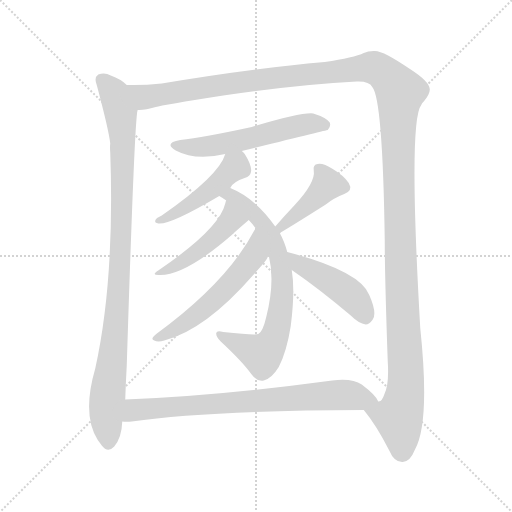
t = 0.00 s
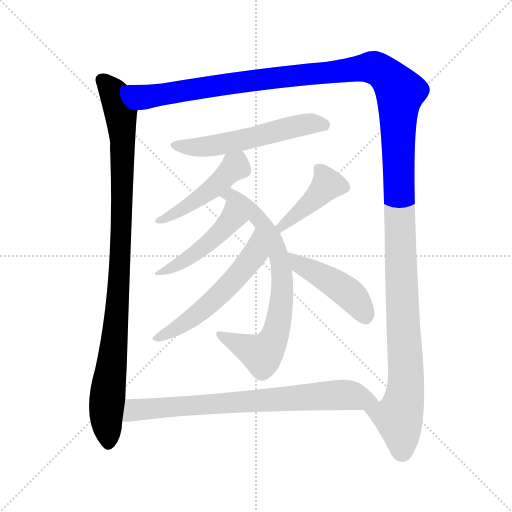
t = 1.76 s
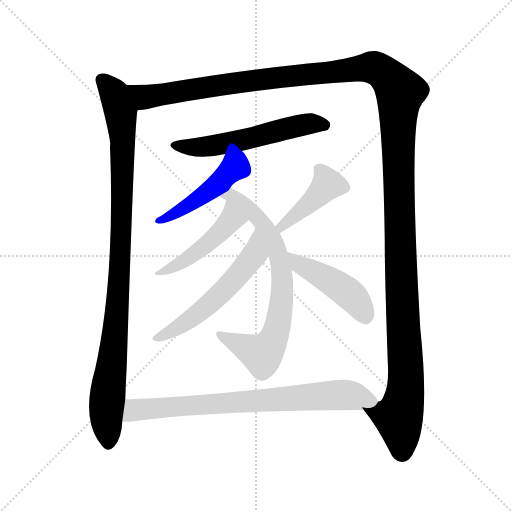
t = 3.52 s
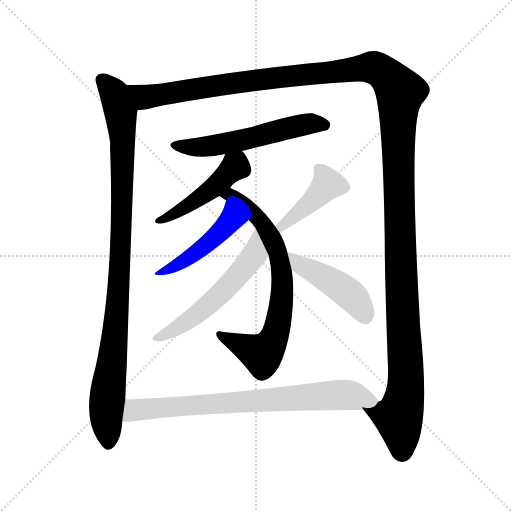
t = 5.28 s
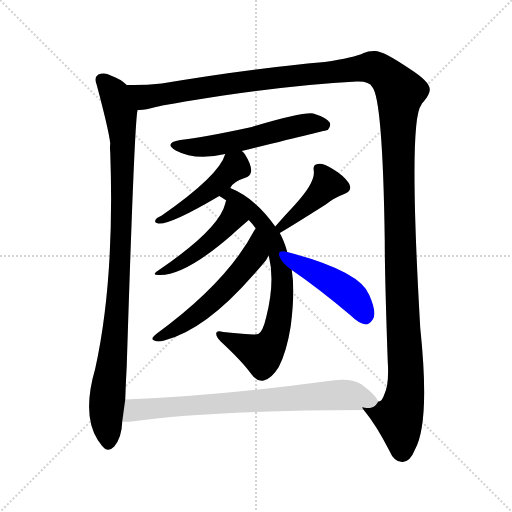
t = 7.04 s
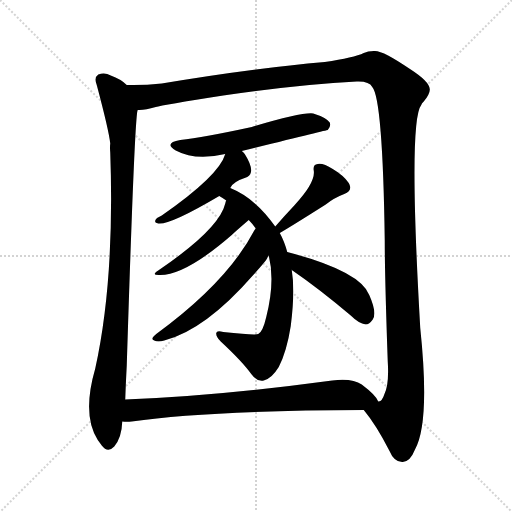
t = 8.80 s

The animated SVG that drew these frames (rendered in a browser with its animation timeline set to each time). Animation: 10 CSS @keyframes rules; one cycle of 8.80 s.

<svg version="1.1" viewBox="0 0 1024 1024" xmlns="http://www.w3.org/2000/svg">
  <g stroke="lightgray" stroke-dasharray="1,1" stroke-width="1" transform="scale(4, 4)">
    <line x1="0" y1="0" x2="256" y2="256"></line>
    <line x1="256" y1="0" x2="0" y2="256"></line>
    <line x1="128" y1="0" x2="128" y2="256"></line>
    <line x1="0" y1="128" x2="256" y2="128"></line>
  </g>
<g transform="scale(1, -1) translate(0, -900)">
   <style type="text/css">
    @keyframes keyframes0 {
      from {
       stroke: blue;
       stroke-dashoffset: 994;
       stroke-width: 128;
       }
       76% {
       animation-timing-function: step-end;
       stroke: blue;
       stroke-dashoffset: 0;
       stroke-width: 128;
       }
       to {
       stroke: black;
       stroke-width: 1024;
       }
       }
       #make-me-a-hanzi-animation-0 {
         animation: keyframes0 1.058919s both;
         animation-delay: 0.000000s;
         animation-timing-function: linear;
       }
    @keyframes keyframes1 {
      from {
       stroke: blue;
       stroke-dashoffset: 1547;
       stroke-width: 128;
       }
       83% {
       animation-timing-function: step-end;
       stroke: blue;
       stroke-dashoffset: 0;
       stroke-width: 128;
       }
       to {
       stroke: black;
       stroke-width: 1024;
       }
       }
       #make-me-a-hanzi-animation-1 {
         animation: keyframes1 1.508952s both;
         animation-delay: 1.058919s;
         animation-timing-function: linear;
       }
    @keyframes keyframes2 {
      from {
       stroke: blue;
       stroke-dashoffset: 561;
       stroke-width: 128;
       }
       65% {
       animation-timing-function: step-end;
       stroke: blue;
       stroke-dashoffset: 0;
       stroke-width: 128;
       }
       to {
       stroke: black;
       stroke-width: 1024;
       }
       }
       #make-me-a-hanzi-animation-2 {
         animation: keyframes2 0.706543s both;
         animation-delay: 2.567871s;
         animation-timing-function: linear;
       }
    @keyframes keyframes3 {
      from {
       stroke: blue;
       stroke-dashoffset: 466;
       stroke-width: 128;
       }
       60% {
       animation-timing-function: step-end;
       stroke: blue;
       stroke-dashoffset: 0;
       stroke-width: 128;
       }
       to {
       stroke: black;
       stroke-width: 1024;
       }
       }
       #make-me-a-hanzi-animation-3 {
         animation: keyframes3 0.629232s both;
         animation-delay: 3.274414s;
         animation-timing-function: linear;
       }
    @keyframes keyframes4 {
      from {
       stroke: blue;
       stroke-dashoffset: 731;
       stroke-width: 128;
       }
       70% {
       animation-timing-function: step-end;
       stroke: blue;
       stroke-dashoffset: 0;
       stroke-width: 128;
       }
       to {
       stroke: black;
       stroke-width: 1024;
       }
       }
       #make-me-a-hanzi-animation-4 {
         animation: keyframes4 0.844889s both;
         animation-delay: 3.903646s;
         animation-timing-function: linear;
       }
    @keyframes keyframes5 {
      from {
       stroke: blue;
       stroke-dashoffset: 463;
       stroke-width: 128;
       }
       60% {
       animation-timing-function: step-end;
       stroke: blue;
       stroke-dashoffset: 0;
       stroke-width: 128;
       }
       to {
       stroke: black;
       stroke-width: 1024;
       }
       }
       #make-me-a-hanzi-animation-5 {
         animation: keyframes5 0.626790s both;
         animation-delay: 4.748535s;
         animation-timing-function: linear;
       }
    @keyframes keyframes6 {
      from {
       stroke: blue;
       stroke-dashoffset: 555;
       stroke-width: 128;
       }
       64% {
       animation-timing-function: step-end;
       stroke: blue;
       stroke-dashoffset: 0;
       stroke-width: 128;
       }
       to {
       stroke: black;
       stroke-width: 1024;
       }
       }
       #make-me-a-hanzi-animation-6 {
         animation: keyframes6 0.701660s both;
         animation-delay: 5.375326s;
         animation-timing-function: linear;
       }
    @keyframes keyframes7 {
      from {
       stroke: blue;
       stroke-dashoffset: 418;
       stroke-width: 128;
       }
       58% {
       animation-timing-function: step-end;
       stroke: blue;
       stroke-dashoffset: 0;
       stroke-width: 128;
       }
       to {
       stroke: black;
       stroke-width: 1024;
       }
       }
       #make-me-a-hanzi-animation-7 {
         animation: keyframes7 0.590169s both;
         animation-delay: 6.076986s;
         animation-timing-function: linear;
       }
    @keyframes keyframes8 {
      from {
       stroke: blue;
       stroke-dashoffset: 454;
       stroke-width: 128;
       }
       60% {
       animation-timing-function: step-end;
       stroke: blue;
       stroke-dashoffset: 0;
       stroke-width: 128;
       }
       to {
       stroke: black;
       stroke-width: 1024;
       }
       }
       #make-me-a-hanzi-animation-8 {
         animation: keyframes8 0.619466s both;
         animation-delay: 6.667155s;
         animation-timing-function: linear;
       }
    @keyframes keyframes9 {
      from {
       stroke: blue;
       stroke-dashoffset: 764;
       stroke-width: 128;
       }
       71% {
       animation-timing-function: step-end;
       stroke: blue;
       stroke-dashoffset: 0;
       stroke-width: 128;
       }
       to {
       stroke: black;
       stroke-width: 1024;
       }
       }
       #make-me-a-hanzi-animation-9 {
         animation: keyframes9 0.871745s both;
         animation-delay: 7.286621s;
         animation-timing-function: linear;
       }
</style>
<path d="M 253.5 730.0 Q 241.5 742.0 221.5 749.0 Q 209.5 756.0 196.5 751.0 Q 187.5 745.0 193.5 730.0 Q 217.5 640.0 220.5 613.0 Q 219.5 606.0 220.5 595.0 Q 229.5 340.0 190.5 163.0 Q 163.5 70.0 195.5 20.0 Q 198.5 16.0 203.5 9.0 Q 215.5 -7.0 228.5 7.0 Q 243.5 25.0 244.5 57.0 L 250.5 101.0 Q 251.5 131.0 253.5 169.0 Q 269.5 676.0 275.5 680.0 C 279.5 710.0 277.5 713.0 253.5 730.0 Z" fill="lightgray"></path> 
<path d="M 727.5 80.0 Q 752.5 50.0 778.5 -1.0 Q 788.5 -25.0 805.5 -24.0 Q 820.5 -23.0 829.5 0.0 Q 860.5 54.0 840.5 244.0 Q 816.5 658.0 842.5 690.0 Q 843.5 694.0 847.5 697.0 Q 860.5 713.0 859.5 722.0 Q 858.5 737.0 821.5 761.0 Q 763.5 801.0 747.5 798.0 Q 735.5 798.0 727.5 794.0 Q 708.5 785.0 649.5 776.0 Q 501.5 763.0 323.5 733.0 Q 286.5 729.0 253.5 730.0 C 223.5 730.0 245.5 675.0 275.5 680.0 Q 288.5 679.0 311.5 686.0 Q 324.5 690.0 446.5 709.0 Q 597.5 731.0 713.5 737.0 Q 738.5 738.0 744.5 726.0 Q 765.5 702.0 769.5 419.0 Q 769.5 346.0 775.5 177.0 Q 778.5 131.0 768.5 111.0 Q 764.5 98.0 757.5 97.0 L 756.5 97.0 C 742.5 70.0 715.5 96.0 727.5 80.0 Z" fill="lightgray"></path> 
<path d="M 483.5 598.0 Q 654.5 640.0 655.5 640.0 Q 662.5 647.0 659.5 655.0 Q 652.5 665.0 626.5 673.0 Q 604.5 676.0 503.5 646.0 Q 406.5 625.0 360.5 620.0 Q 326.5 614.0 351.5 599.0 Q 390.5 578.0 450.5 592.0 L 483.5 598.0 Z" fill="lightgray"></path> 
<path d="M 460.5 524.0 Q 464.5 536.0 494.5 546.0 Q 512.5 555.0 489.5 592.0 Q 486.5 596.0 483.5 598.0 C 461.5 619.0 460.5 620.0 450.5 592.0 Q 438.5 549.0 323.5 469.0 Q 314.5 465.0 311.5 461.0 Q 307.5 454.0 316.5 453.0 Q 340.5 450.0 438.5 508.0 C 457.5 519.0 457.5 519.0 460.5 524.0 Z" fill="lightgray"></path> 
<path d="M 550.5 447.0 Q 510.5 504.0 460.5 524.0 C 433.5 537.0 413.5 524.0 438.5 508.0 Q 445.5 504.0 452.5 499.0 L 497.5 460.0 Q 504.5 453.0 511.5 443.0 L 537.5 389.0 Q 550.5 337.0 532.5 266.0 Q 525.5 236.0 516.5 232.0 Q 510.5 229.0 446.5 236.0 Q 433.5 240.0 432.5 234.0 Q 431.5 227.0 441.5 217.0 Q 484.5 177.0 502.5 152.0 Q 514.5 136.0 527.5 139.0 Q 543.5 143.0 557.5 166.0 Q 573.5 197.0 581.5 248.0 Q 590.5 318.0 583.5 360.0 L 574.5 396.0 Q 568.5 418.0 559.5 434.0 L 550.5 447.0 Z" fill="lightgray"></path> 
<path d="M 452.5 499.0 Q 451.5 498.0 450.5 493.0 Q 438.5 442.0 316.5 359.0 Q 300.5 349.0 320.5 350.0 Q 371.5 350.0 463.5 430.0 Q 469.5 436.0 497.5 460.0 C 520.5 480.0 461.5 528.0 452.5 499.0 Z" fill="lightgray"></path> 
<path d="M 511.5 443.0 Q 510.5 442.0 508.5 439.0 Q 454.5 336.0 312.5 232.0 Q 299.5 222.0 308.5 219.0 Q 315.5 215.0 328.5 219.0 Q 410.5 240.0 506.5 350.0 Q 534.5 381.0 534.5 384.0 Q 535.5 387.0 537.5 389.0 C 552.5 415.0 527.5 468.0 511.5 443.0 Z" fill="lightgray"></path> 
<path d="M 559.5 434.0 Q 580.5 446.0 651.5 491.0 Q 667.5 504.0 688.5 512.0 Q 706.5 519.0 697.5 534.0 Q 687.5 549.0 665.5 562.0 Q 646.5 574.0 635.5 572.0 Q 625.5 571.0 627.5 559.0 Q 631.5 535.0 588.5 489.0 Q 570.5 470.0 550.5 447.0 C 530.5 424.0 533.5 419.0 559.5 434.0 Z" fill="lightgray"></path> 
<path d="M 583.5 360.0 Q 637.5 323.0 701.5 269.0 Q 717.5 253.0 731.5 251.0 Q 738.5 251.0 745.5 261.0 Q 754.5 274.0 738.5 310.0 Q 720.5 358.0 574.5 396.0 C 545.5 404.0 558.5 377.0 583.5 360.0 Z" fill="lightgray"></path> 
<path d="M 244.5 57.0 Q 253.5 56.0 263.5 57.0 Q 411.5 79.0 727.5 80.0 C 757.5 80.0 767.5 80.0 756.5 97.0 Q 752.5 109.0 723.5 131.0 Q 704.5 144.0 664.5 139.0 Q 435.5 108.0 250.5 101.0 C 220.5 100.0 214.5 57.0 244.5 57.0 Z" fill="lightgray"></path> 
      <clipPath id="make-me-a-hanzi-clip-0">
      <path d="M 253.5 730.0 Q 241.5 742.0 221.5 749.0 Q 209.5 756.0 196.5 751.0 Q 187.5 745.0 193.5 730.0 Q 217.5 640.0 220.5 613.0 Q 219.5 606.0 220.5 595.0 Q 229.5 340.0 190.5 163.0 Q 163.5 70.0 195.5 20.0 Q 198.5 16.0 203.5 9.0 Q 215.5 -7.0 228.5 7.0 Q 243.5 25.0 244.5 57.0 L 250.5 101.0 Q 251.5 131.0 253.5 169.0 Q 269.5 676.0 275.5 680.0 C 279.5 710.0 277.5 713.0 253.5 730.0 Z" fill="lightgray"></path>
      </clipPath>
      <path clip-path="url(#make-me-a-hanzi-clip-0)" d="M 204.5 740.0 L 229.5 711.0 L 241.5 676.0 L 245.5 624.0 L 240.5 355.0 L 212.5 82.0 L 216.5 15.0 " fill="none" id="make-me-a-hanzi-animation-0" stroke-dasharray="866 1732" stroke-linecap="round"></path>

      <clipPath id="make-me-a-hanzi-clip-1">
      <path d="M 727.5 80.0 Q 752.5 50.0 778.5 -1.0 Q 788.5 -25.0 805.5 -24.0 Q 820.5 -23.0 829.5 0.0 Q 860.5 54.0 840.5 244.0 Q 816.5 658.0 842.5 690.0 Q 843.5 694.0 847.5 697.0 Q 860.5 713.0 859.5 722.0 Q 858.5 737.0 821.5 761.0 Q 763.5 801.0 747.5 798.0 Q 735.5 798.0 727.5 794.0 Q 708.5 785.0 649.5 776.0 Q 501.5 763.0 323.5 733.0 Q 286.5 729.0 253.5 730.0 C 223.5 730.0 245.5 675.0 275.5 680.0 Q 288.5 679.0 311.5 686.0 Q 324.5 690.0 446.5 709.0 Q 597.5 731.0 713.5 737.0 Q 738.5 738.0 744.5 726.0 Q 765.5 702.0 769.5 419.0 Q 769.5 346.0 775.5 177.0 Q 778.5 131.0 768.5 111.0 Q 764.5 98.0 757.5 97.0 L 756.5 97.0 C 742.5 70.0 715.5 96.0 727.5 80.0 Z" fill="lightgray"></path>
      </clipPath>
      <path clip-path="url(#make-me-a-hanzi-clip-1)" d="M 260.5 725.0 L 290.5 706.0 L 465.5 734.0 L 734.5 765.0 L 764.5 756.0 L 790.5 730.0 L 800.5 716.0 L 797.5 486.0 L 812.5 147.0 L 810.5 112.0 L 797.5 65.0 L 804.5 -4.0 " fill="none" id="make-me-a-hanzi-animation-1" stroke-dasharray="1419 2838" stroke-linecap="round"></path>

      <clipPath id="make-me-a-hanzi-clip-2">
      <path d="M 483.5 598.0 Q 654.5 640.0 655.5 640.0 Q 662.5 647.0 659.5 655.0 Q 652.5 665.0 626.5 673.0 Q 604.5 676.0 503.5 646.0 Q 406.5 625.0 360.5 620.0 Q 326.5 614.0 351.5 599.0 Q 390.5 578.0 450.5 592.0 L 483.5 598.0 Z" fill="lightgray"></path>
      </clipPath>
      <path clip-path="url(#make-me-a-hanzi-clip-2)" d="M 353.5 611.0 L 409.5 606.0 L 492.5 620.0 L 607.5 651.0 L 652.5 649.0 " fill="none" id="make-me-a-hanzi-animation-2" stroke-dasharray="433 866" stroke-linecap="round"></path>

      <clipPath id="make-me-a-hanzi-clip-3">
      <path d="M 460.5 524.0 Q 464.5 536.0 494.5 546.0 Q 512.5 555.0 489.5 592.0 Q 486.5 596.0 483.5 598.0 C 461.5 619.0 460.5 620.0 450.5 592.0 Q 438.5 549.0 323.5 469.0 Q 314.5 465.0 311.5 461.0 Q 307.5 454.0 316.5 453.0 Q 340.5 450.0 438.5 508.0 C 457.5 519.0 457.5 519.0 460.5 524.0 Z" fill="lightgray"></path>
      </clipPath>
      <path clip-path="url(#make-me-a-hanzi-clip-3)" d="M 479.5 588.0 L 475.5 572.0 L 419.5 517.0 L 368.5 483.0 L 319.5 460.0 " fill="none" id="make-me-a-hanzi-animation-3" stroke-dasharray="338 676" stroke-linecap="round"></path>

      <clipPath id="make-me-a-hanzi-clip-4">
      <path d="M 550.5 447.0 Q 510.5 504.0 460.5 524.0 C 433.5 537.0 413.5 524.0 438.5 508.0 Q 445.5 504.0 452.5 499.0 L 497.5 460.0 Q 504.5 453.0 511.5 443.0 L 537.5 389.0 Q 550.5 337.0 532.5 266.0 Q 525.5 236.0 516.5 232.0 Q 510.5 229.0 446.5 236.0 Q 433.5 240.0 432.5 234.0 Q 431.5 227.0 441.5 217.0 Q 484.5 177.0 502.5 152.0 Q 514.5 136.0 527.5 139.0 Q 543.5 143.0 557.5 166.0 Q 573.5 197.0 581.5 248.0 Q 590.5 318.0 583.5 360.0 L 574.5 396.0 Q 568.5 418.0 559.5 434.0 L 550.5 447.0 Z" fill="lightgray"></path>
      </clipPath>
      <path clip-path="url(#make-me-a-hanzi-clip-4)" d="M 444.5 511.0 L 461.5 509.0 L 482.5 495.0 L 531.5 443.0 L 555.5 398.0 L 564.5 318.0 L 554.5 244.0 L 530.5 196.0 L 520.5 192.0 L 439.5 232.0 " fill="none" id="make-me-a-hanzi-animation-4" stroke-dasharray="603 1206" stroke-linecap="round"></path>

      <clipPath id="make-me-a-hanzi-clip-5">
      <path d="M 452.5 499.0 Q 451.5 498.0 450.5 493.0 Q 438.5 442.0 316.5 359.0 Q 300.5 349.0 320.5 350.0 Q 371.5 350.0 463.5 430.0 Q 469.5 436.0 497.5 460.0 C 520.5 480.0 461.5 528.0 452.5 499.0 Z" fill="lightgray"></path>
      </clipPath>
      <path clip-path="url(#make-me-a-hanzi-clip-5)" d="M 457.5 494.0 L 460.5 458.0 L 441.5 437.0 L 400.5 400.0 L 324.5 357.0 " fill="none" id="make-me-a-hanzi-animation-5" stroke-dasharray="335 670" stroke-linecap="round"></path>

      <clipPath id="make-me-a-hanzi-clip-6">
      <path d="M 511.5 443.0 Q 510.5 442.0 508.5 439.0 Q 454.5 336.0 312.5 232.0 Q 299.5 222.0 308.5 219.0 Q 315.5 215.0 328.5 219.0 Q 410.5 240.0 506.5 350.0 Q 534.5 381.0 534.5 384.0 Q 535.5 387.0 537.5 389.0 C 552.5 415.0 527.5 468.0 511.5 443.0 Z" fill="lightgray"></path>
      </clipPath>
      <path clip-path="url(#make-me-a-hanzi-clip-6)" d="M 509.5 431.0 L 507.5 389.0 L 470.5 342.0 L 396.5 273.0 L 314.5 224.0 " fill="none" id="make-me-a-hanzi-animation-6" stroke-dasharray="427 854" stroke-linecap="round"></path>

      <clipPath id="make-me-a-hanzi-clip-7">
      <path d="M 559.5 434.0 Q 580.5 446.0 651.5 491.0 Q 667.5 504.0 688.5 512.0 Q 706.5 519.0 697.5 534.0 Q 687.5 549.0 665.5 562.0 Q 646.5 574.0 635.5 572.0 Q 625.5 571.0 627.5 559.0 Q 631.5 535.0 588.5 489.0 Q 570.5 470.0 550.5 447.0 C 530.5 424.0 533.5 419.0 559.5 434.0 Z" fill="lightgray"></path>
      </clipPath>
      <path clip-path="url(#make-me-a-hanzi-clip-7)" d="M 640.5 560.0 L 653.5 529.0 L 614.5 488.0 L 558.5 443.0 " fill="none" id="make-me-a-hanzi-animation-7" stroke-dasharray="290 580" stroke-linecap="round"></path>

      <clipPath id="make-me-a-hanzi-clip-8">
      <path d="M 583.5 360.0 Q 637.5 323.0 701.5 269.0 Q 717.5 253.0 731.5 251.0 Q 738.5 251.0 745.5 261.0 Q 754.5 274.0 738.5 310.0 Q 720.5 358.0 574.5 396.0 C 545.5 404.0 558.5 377.0 583.5 360.0 Z" fill="lightgray"></path>
      </clipPath>
      <path clip-path="url(#make-me-a-hanzi-clip-8)" d="M 586.5 393.0 L 599.5 371.0 L 697.5 313.0 L 717.5 292.0 L 730.5 265.0 " fill="none" id="make-me-a-hanzi-animation-8" stroke-dasharray="326 652" stroke-linecap="round"></path>

      <clipPath id="make-me-a-hanzi-clip-9">
      <path d="M 244.5 57.0 Q 253.5 56.0 263.5 57.0 Q 411.5 79.0 727.5 80.0 C 757.5 80.0 767.5 80.0 756.5 97.0 Q 752.5 109.0 723.5 131.0 Q 704.5 144.0 664.5 139.0 Q 435.5 108.0 250.5 101.0 C 220.5 100.0 214.5 57.0 244.5 57.0 Z" fill="lightgray"></path>
      </clipPath>
      <path clip-path="url(#make-me-a-hanzi-clip-9)" d="M 249.5 64.0 L 269.5 80.0 L 589.5 105.0 L 689.5 110.0 L 749.5 99.0 " fill="none" id="make-me-a-hanzi-animation-9" stroke-dasharray="636 1272" stroke-linecap="round"></path>

</g>
</svg>
